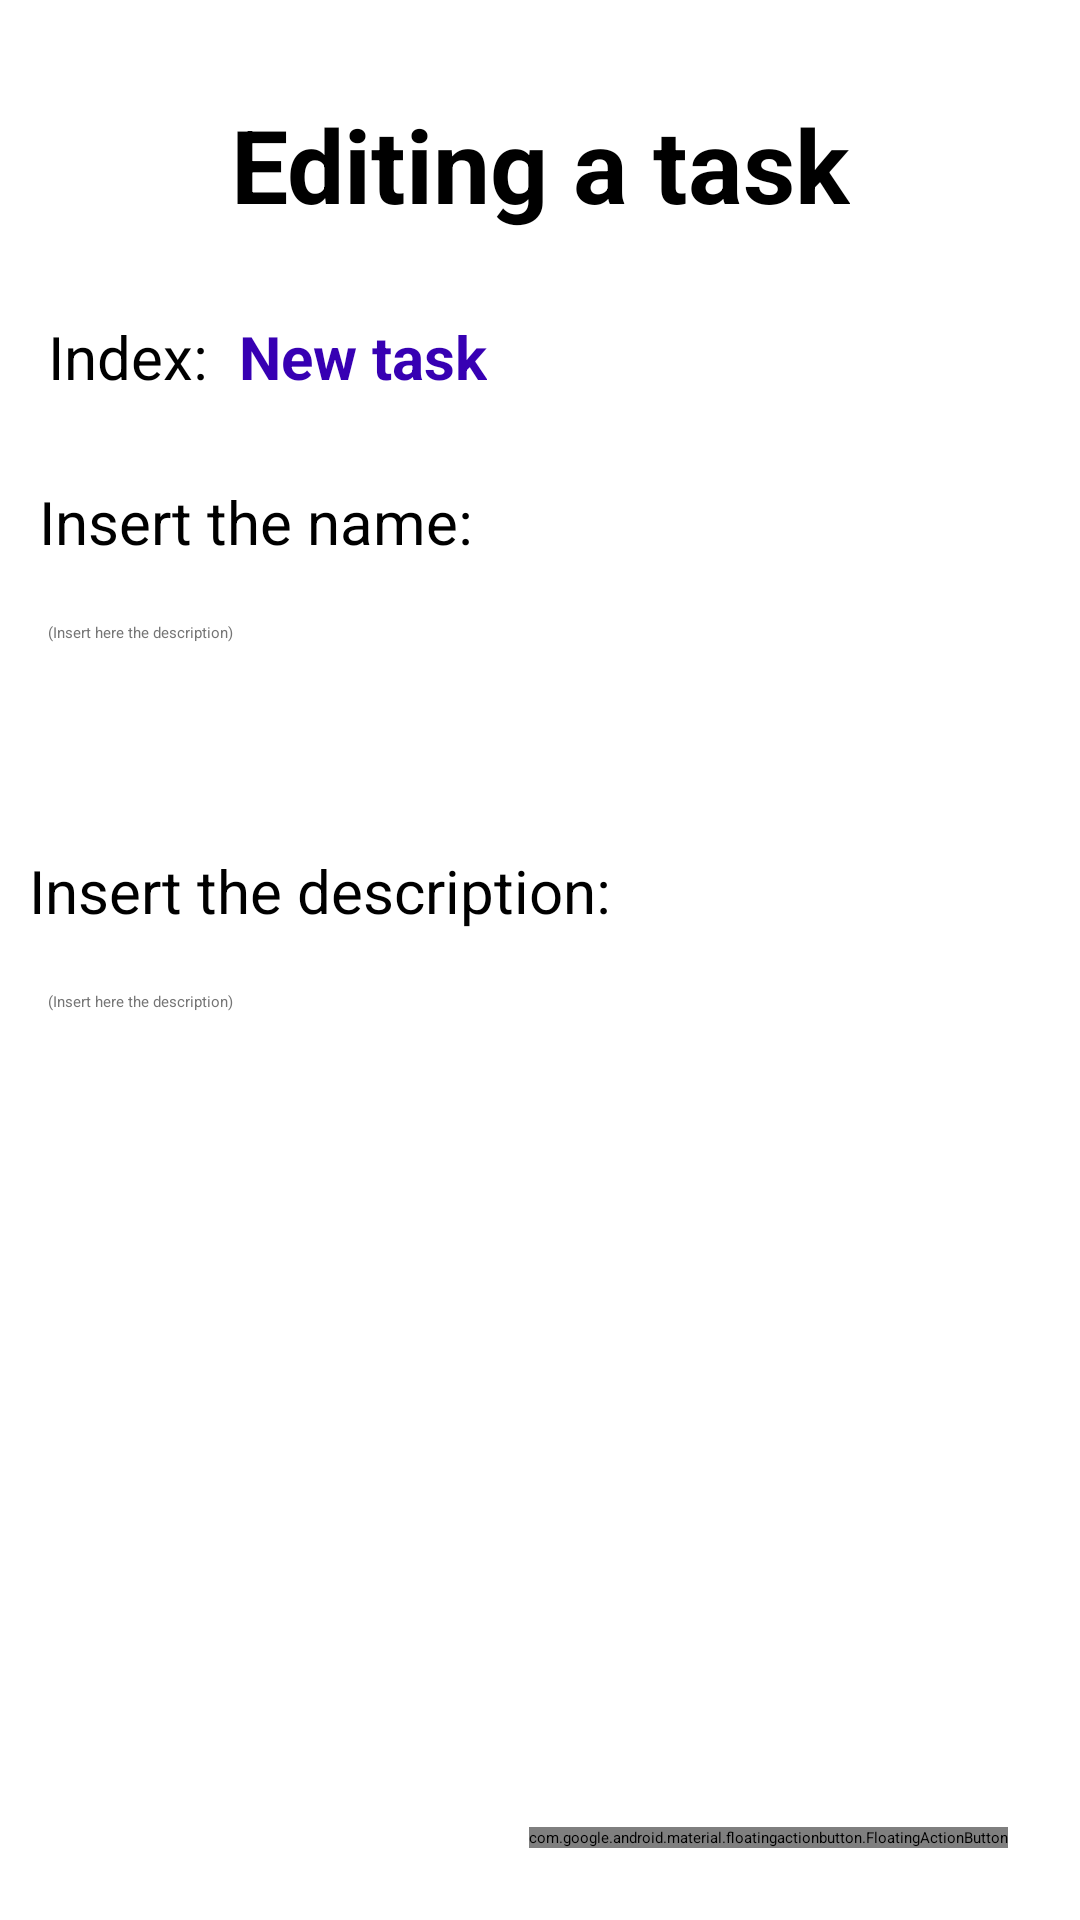

Android layout source for this screen:
<!-- AndroidManifest.xml: application theme Theme.Taskhollic -->
<!-- res/layout/fragment_add_edit_task.xml -->
<?xml version="1.0" encoding="utf-8"?>
<androidx.constraintlayout.widget.ConstraintLayout xmlns:android="http://schemas.android.com/apk/res/android"
    xmlns:app="http://schemas.android.com/apk/res-auto"
    xmlns:tools="http://schemas.android.com/tools"
    android:layout_width="match_parent"
    android:layout_height="match_parent"
    tools:context=".AddEditTaskFragment">

    <TextView
        android:id="@+id/tvEditIntro"
        android:layout_width="wrap_content"
        android:layout_height="wrap_content"
        android:layout_marginTop="32dp"
        android:text="@string/editing_a_task_intro"
        android:textColor="@color/black"
        android:textSize="34sp"
        android:textStyle="bold"
        app:layout_constraintEnd_toEndOf="parent"
        app:layout_constraintStart_toStartOf="parent"
        app:layout_constraintTop_toTopOf="parent" />

    <TextView
        android:id="@+id/tvEditIndexIntro"
        android:layout_width="wrap_content"
        android:layout_height="wrap_content"
        android:layout_marginStart="16dp"
        android:layout_marginTop="28dp"
        android:text="@string/index_intro"
        android:textColor="@color/black"
        android:textSize="20sp"
        app:layout_constraintStart_toStartOf="parent"
        app:layout_constraintTop_toBottomOf="@+id/tvEditIntro" />

    <TextView
        android:id="@+id/tvEditIndex"
        android:layout_width="wrap_content"
        android:layout_height="wrap_content"
        android:layout_marginTop="28dp"
        android:text="@string/new_task"
        android:textColor="@color/purple_700"
        android:textSize="20sp"
        android:textStyle="bold"
        app:layout_constraintEnd_toEndOf="parent"
        app:layout_constraintHorizontal_bias="0.05"
        app:layout_constraintStart_toEndOf="@+id/tvEditIndexIntro"
        app:layout_constraintTop_toBottomOf="@+id/tvEditIntro" />

    <TextView
        android:id="@+id/tvEditTaskName"
        android:layout_width="wrap_content"
        android:layout_height="wrap_content"
        android:layout_marginTop="28dp"
        android:text="@string/insert_the_name_intro"
        android:textColor="@color/black"
        android:textSize="20sp"
        app:layout_constraintEnd_toEndOf="parent"
        app:layout_constraintHorizontal_bias="0.06"
        app:layout_constraintStart_toStartOf="parent"
        app:layout_constraintTop_toBottomOf="@+id/tvEditIndex" />

    <EditText
        android:id="@+id/etEditTaskName"
        android:layout_width="0dp"
        android:layout_height="wrap_content"
        android:layout_marginStart="16dp"
        android:layout_marginTop="20dp"
        android:layout_marginEnd="16dp"
        android:ems="10"
        android:hint="@string/description_hint"
        android:importantForAutofill="no"
        android:inputType="textPersonName"
        android:maxLength="40"
        android:minHeight="48dp"
        android:textColorHint="#757575"
        app:layout_constraintEnd_toEndOf="parent"
        app:layout_constraintHorizontal_bias="0.0"
        app:layout_constraintStart_toStartOf="parent"
        app:layout_constraintTop_toBottomOf="@+id/tvEditTaskName"
        tools:ignore="DuplicateSpeakableTextCheck" />

    <TextView
        android:id="@+id/tvEditTaskDescription"
        android:layout_width="wrap_content"
        android:layout_height="wrap_content"
        android:layout_marginTop="28dp"
        android:text="@string/insert_the_description_intro"
        android:textColor="@color/black"
        android:textSize="20sp"
        app:layout_constraintEnd_toEndOf="parent"
        app:layout_constraintHorizontal_bias="0.058"
        app:layout_constraintStart_toStartOf="parent"
        app:layout_constraintTop_toBottomOf="@+id/etEditTaskName" />

    <EditText
        android:id="@+id/emtEditTaskDescription"
        android:layout_width="0dp"
        android:layout_height="wrap_content"
        android:layout_marginStart="16dp"
        android:layout_marginTop="20dp"
        android:layout_marginEnd="16dp"
        android:ems="10"
        android:gravity="start|top"
        android:hint="@string/description_hint"
        android:importantForAutofill="no"
        android:inputType="textMultiLine"
        android:maxLength="110"
        android:minHeight="48dp"
        android:textColorHint="#757575"
        app:layout_constraintEnd_toEndOf="parent"
        app:layout_constraintHorizontal_bias="0.0"
        app:layout_constraintStart_toStartOf="parent"
        app:layout_constraintTop_toBottomOf="@+id/tvEditTaskDescription" />

    <Switch
        android:id="@+id/sImportant"
        android:layout_width="wrap_content"
        android:layout_height="wrap_content"
        android:layout_marginTop="28dp"
        android:minHeight="48dp"
        android:switchTextAppearance="@style/TextAppearance.AppCompat.Display4"
        android:text="@string/important_task"
        android:textColor="#F44336"
        android:textSize="16sp"
        android:textStyle="bold"
        android:thumbTint="#FFFFFF"
        app:layout_constraintEnd_toEndOf="parent"
        app:layout_constraintHorizontal_bias="0.05"
        app:layout_constraintStart_toStartOf="parent"
        app:layout_constraintTop_toBottomOf="@+id/emtEditTaskDescription"
        tools:ignore="UseSwitchCompatOrMaterialXml" />

    <com.google.android.material.floatingactionbutton.FloatingActionButton
        android:id="@+id/fbtnSave"
        android:layout_width="wrap_content"
        android:layout_height="wrap_content"
        android:layout_marginEnd="24dp"
        android:layout_marginBottom="24dp"
        android:clickable="true"
        android:contentDescription="@string/save_button_description"
        android:focusable="true"
        android:src="@drawable/ic_save_task"
        app:backgroundTint="@color/purple_700"
        app:layout_constraintBottom_toBottomOf="parent"
        app:layout_constraintEnd_toEndOf="parent"
        tools:ignore="SpeakableTextPresentCheck,RedundantDescriptionCheck" />

</androidx.constraintlayout.widget.ConstraintLayout>
<!-- resources referenced by this layout -->
<resources>
  <color name="black">#FF000000</color>
  <color name="purple_700">#FF3700B3</color>
  <string name="description_hint">(Insert here the description)</string>
  <string name="editing_a_task_intro">Editing a task</string>
  <string name="important_task">Important task</string>
  <string name="index_intro">Index:</string>
  <string name="insert_the_description_intro">Insert the description:</string>
  <string name="insert_the_name_intro">Insert the name:</string>
  <string name="new_task">New task</string>
  <string name="save_button_description">Save button</string>
</resources>
